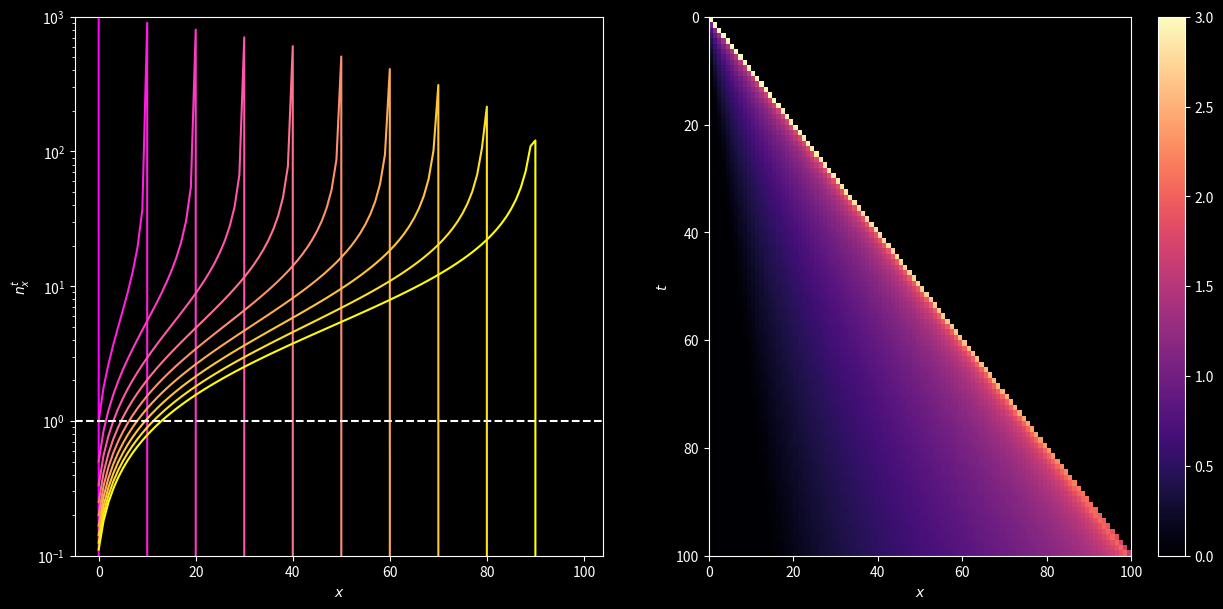

Generate this figure with matplotlib:
'''
Swarm profile (through time)
'''

# Reset command window display
import os
os.system('clear')

import numpy as np

import matplotlib.pyplot as plt

plt.style.use('dark_background')

# ═══ Parameters ═══════════════════════════════════════════════════════════

N = 1000
eta = 10

# Maximal time 
Tmax = 100

# ═══ Computation ══════════════════════════════════════════════════════════

n = np.zeros((Tmax, Tmax))
n[0,0] = N

for t in range(1,Tmax):

  # Profile
  for k in range(t+1):
    n[k,t] = n[k-1,t-1]**2/(n[k-1,t-1] + eta) + n[k,t-1]*eta/(n[k,t-1] + eta)

# ═══ Display ══════════════════════════════════════════════════════════════

fig, ax = plt.subplots(1, 2, figsize=(15,7))

# ─── Profiles

cm = plt.cm.spring(np.linspace(0, 1, 10))

for i,t in enumerate(range(0, Tmax, np.round(Tmax/10).astype(int))):
  ax[0].plot(n[:,t], '-', color=cm[i])

ax[0].set_yscale('log')
ax[0].set_ylim(1e-1, N)
ax[0].axhline(1, color='w', linestyle='--')

ax[0].set_xlabel('$x$')
ax[0].set_ylabel('$n_x^t$')

# ─── 2D map

# # # X, Y = np.meshgrid(np.log10(np.arange(Tmax)), np.log10(np.arange(Tmax)))
# # # X[X<0] = 0
# # # Y[Y<0] = 0
# # # c = ax[1].pcolormesh(X, Y, np.log10(n), cmap =  plt.cm.inferno, vmin=0, vmax=np.log10(N), rasterized=True)

ax[1].yaxis.set_inverted(True)
c = ax[1].pcolormesh(np.log10(n).T, cmap =  plt.cm.magma, vmin=0, vmax=np.log10(N), rasterized=True)
fig.colorbar(c, ax=ax[1])

# ax[1].set_xscale('log')
# ax[1].set_yscale('log')

ax[1].set_xlabel('$x$')
ax[1].set_ylabel('$t$')

# x = np.arange(Tmax)
# y = 5*x**0.5
# ax[1].plot(x, y, 'w--')

plt.show()